Photos from the image-classification dataset "train_test_val" in the GitHub repository PranavR149/Soil_Types_ImageClassification. Its 4 classes are: alluvial soil, black soil, clay soil, red soil.

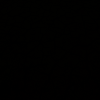
Label: clay soil

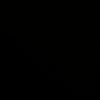
Label: alluvial soil

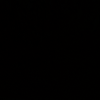
Label: red soil

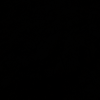
Label: clay soil

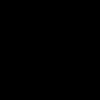
Label: clay soil

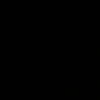
Label: clay soil
